Dataset: processed_campo_aug (GitHub, GabrielMacielZavarize/identificadordeabelha). Classes: cleopatra, cupreola, discors, euterpe, semele, sparsilis.

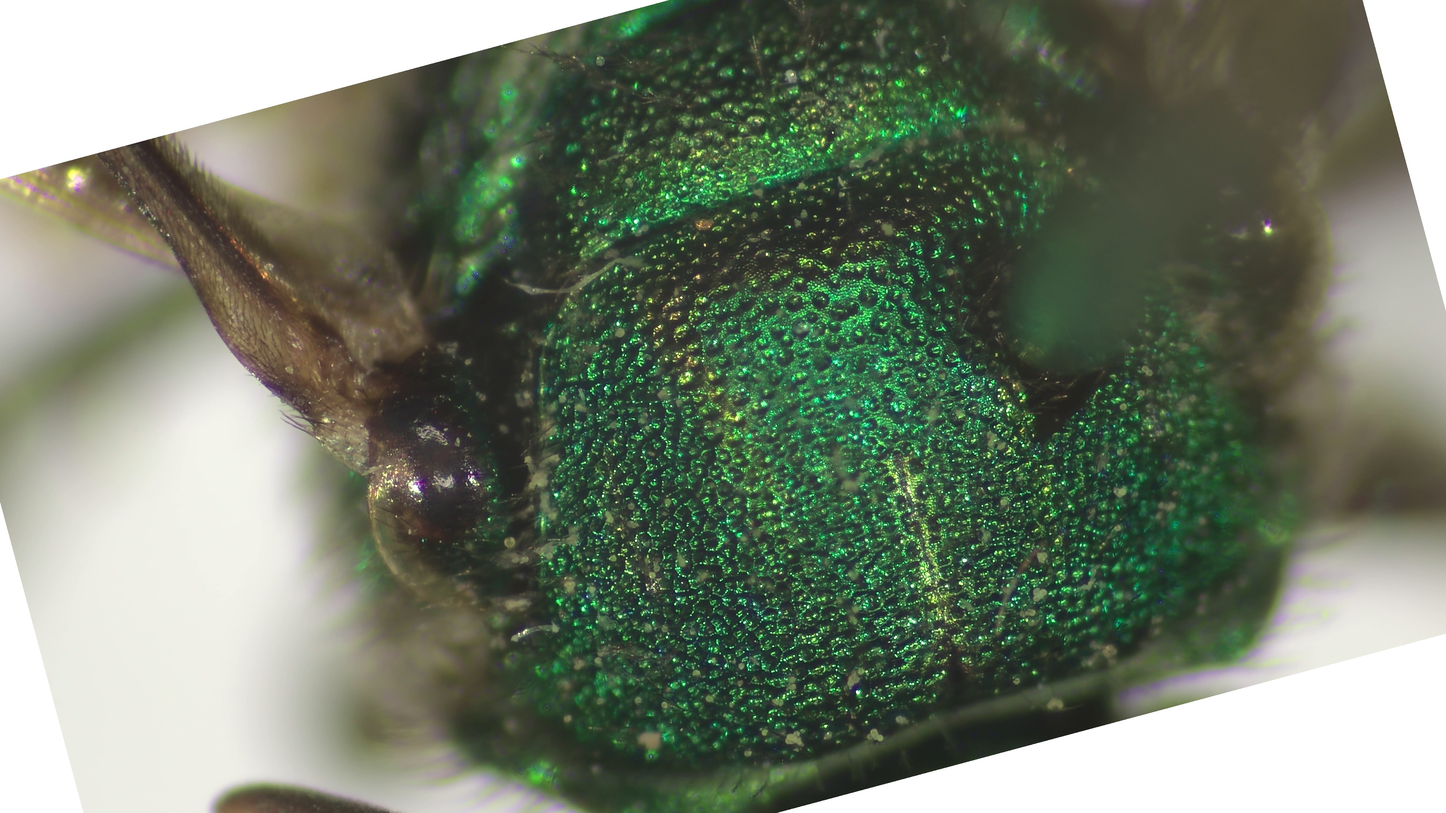
Label: discors

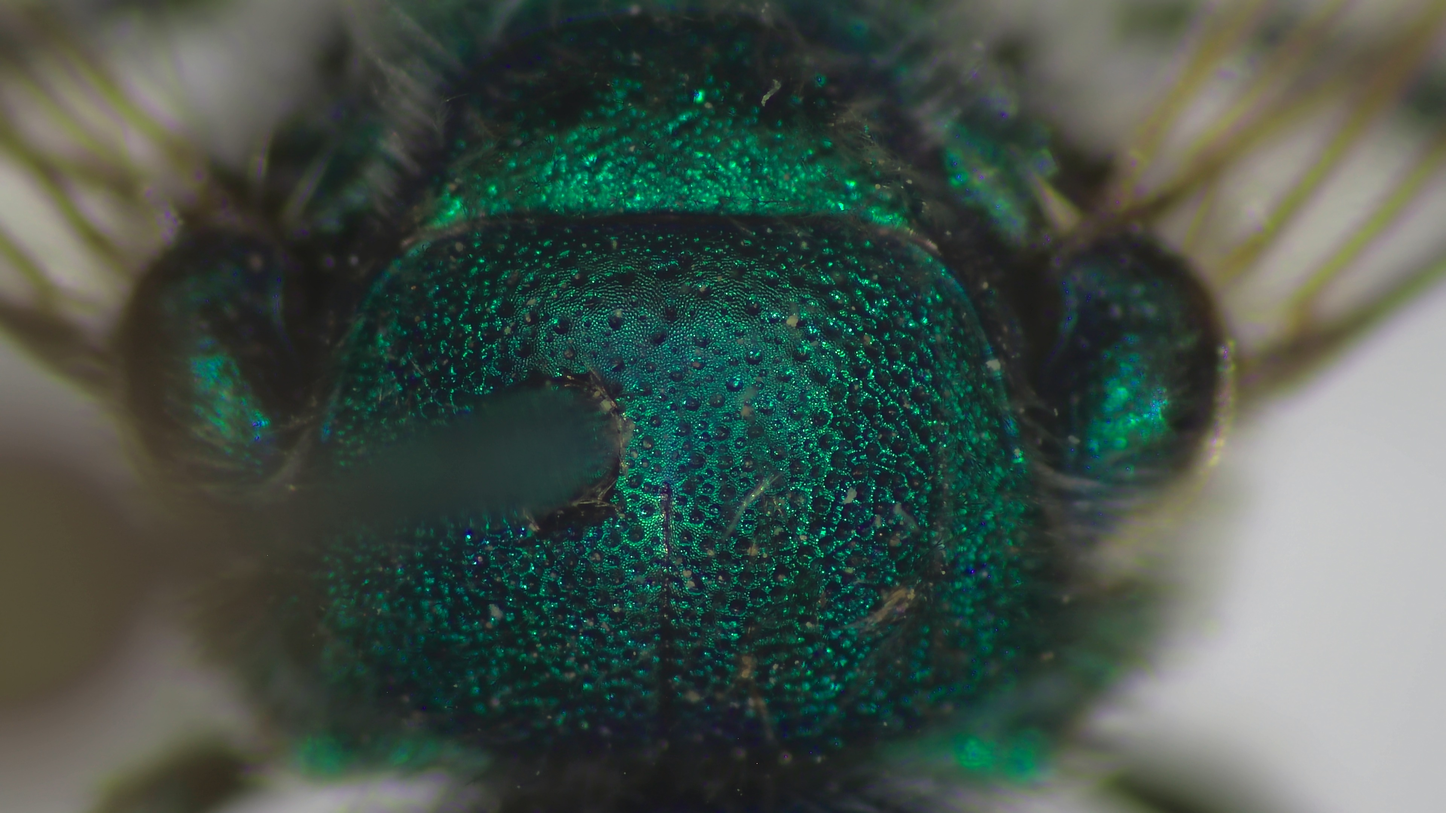
Label: cleopatra

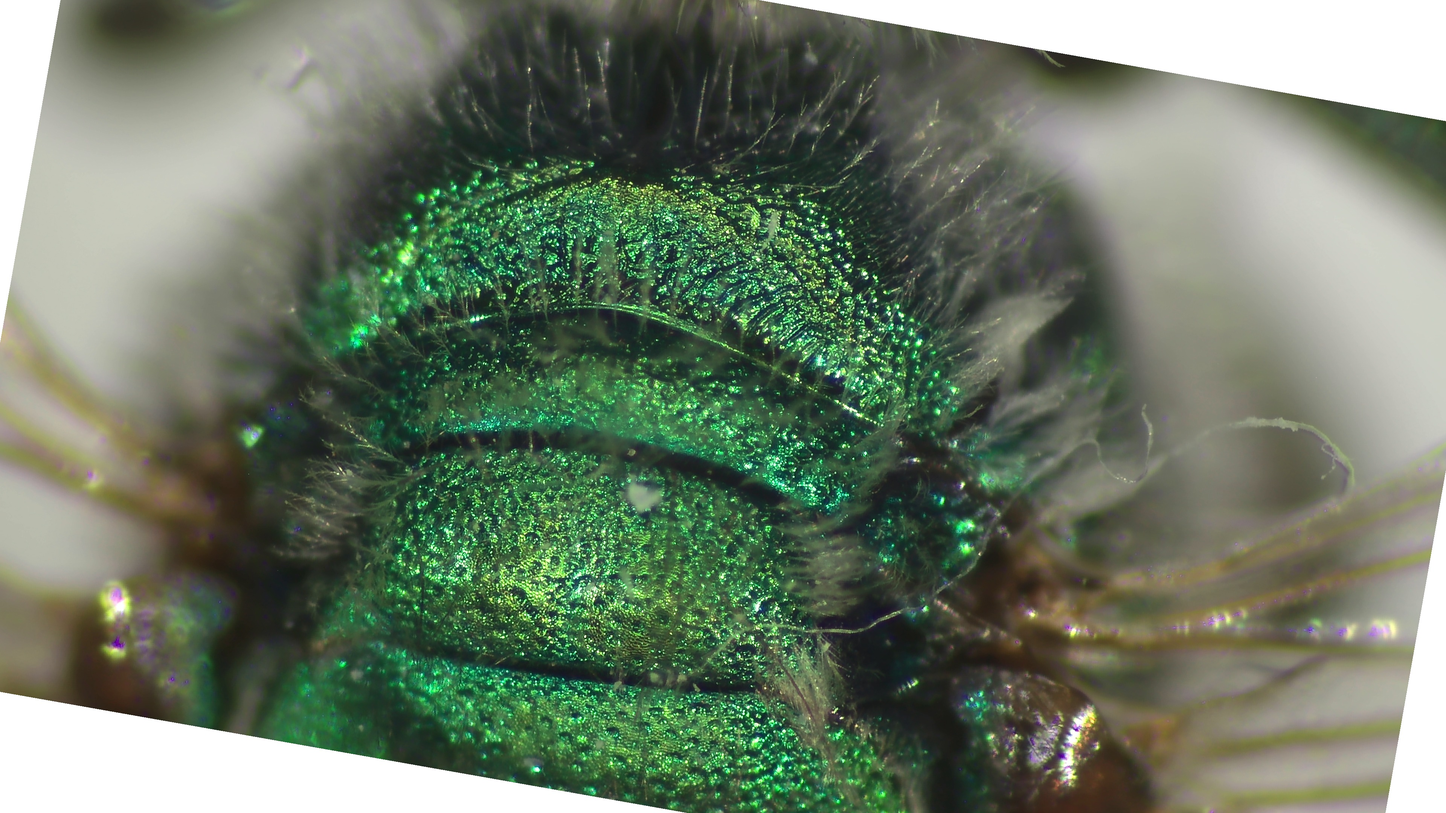
Label: semele

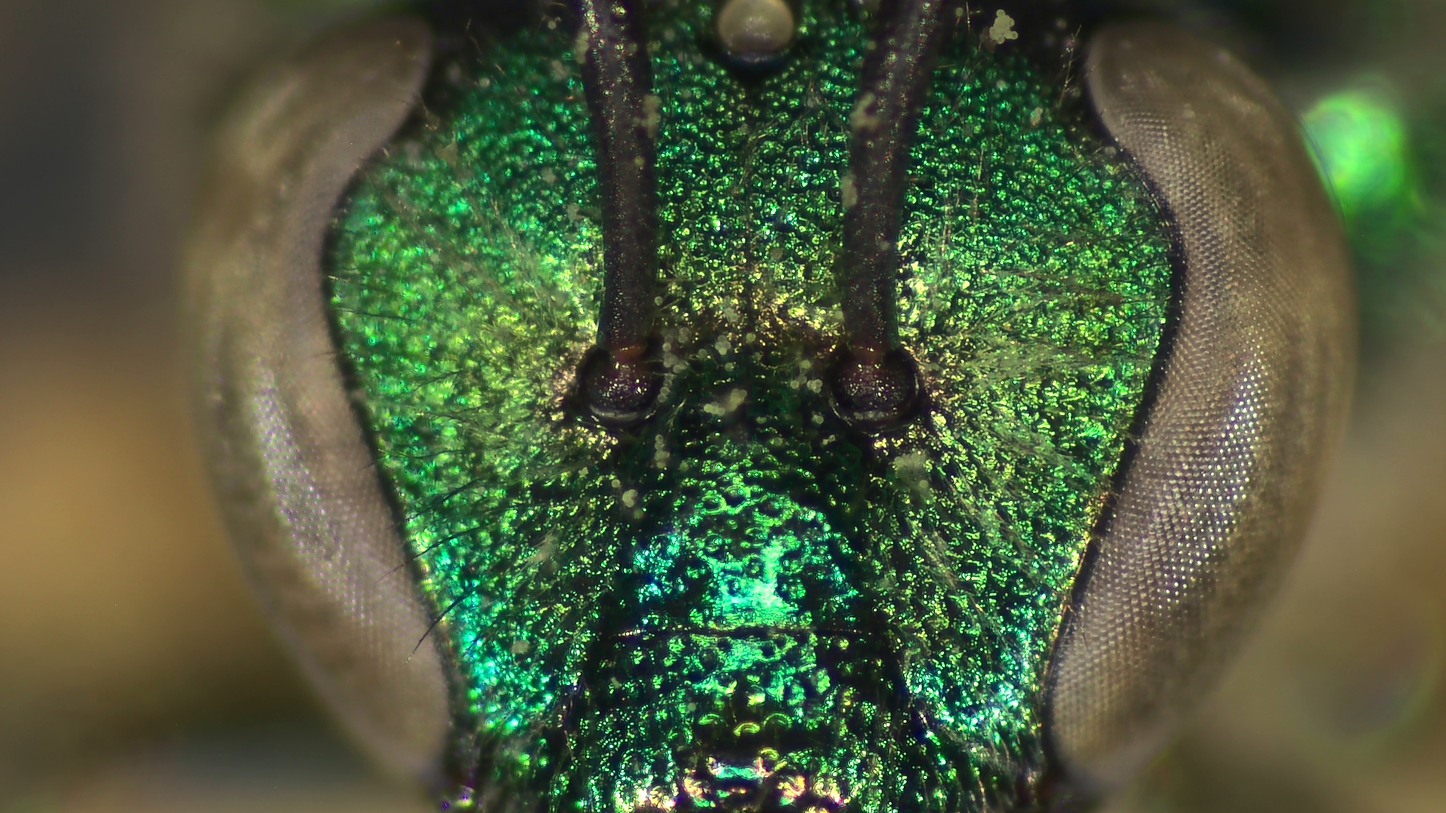
Label: discors

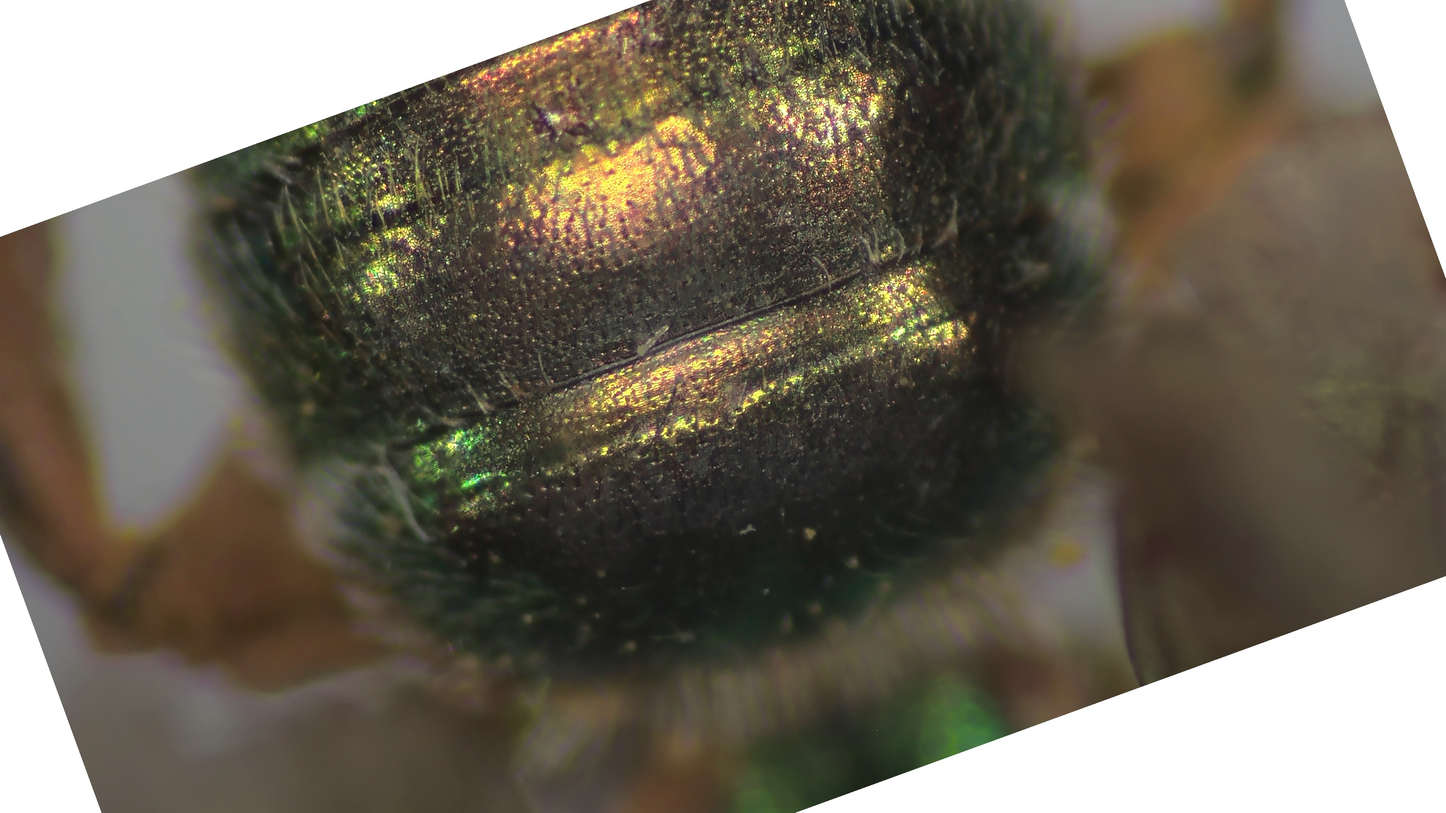
Label: euterpe

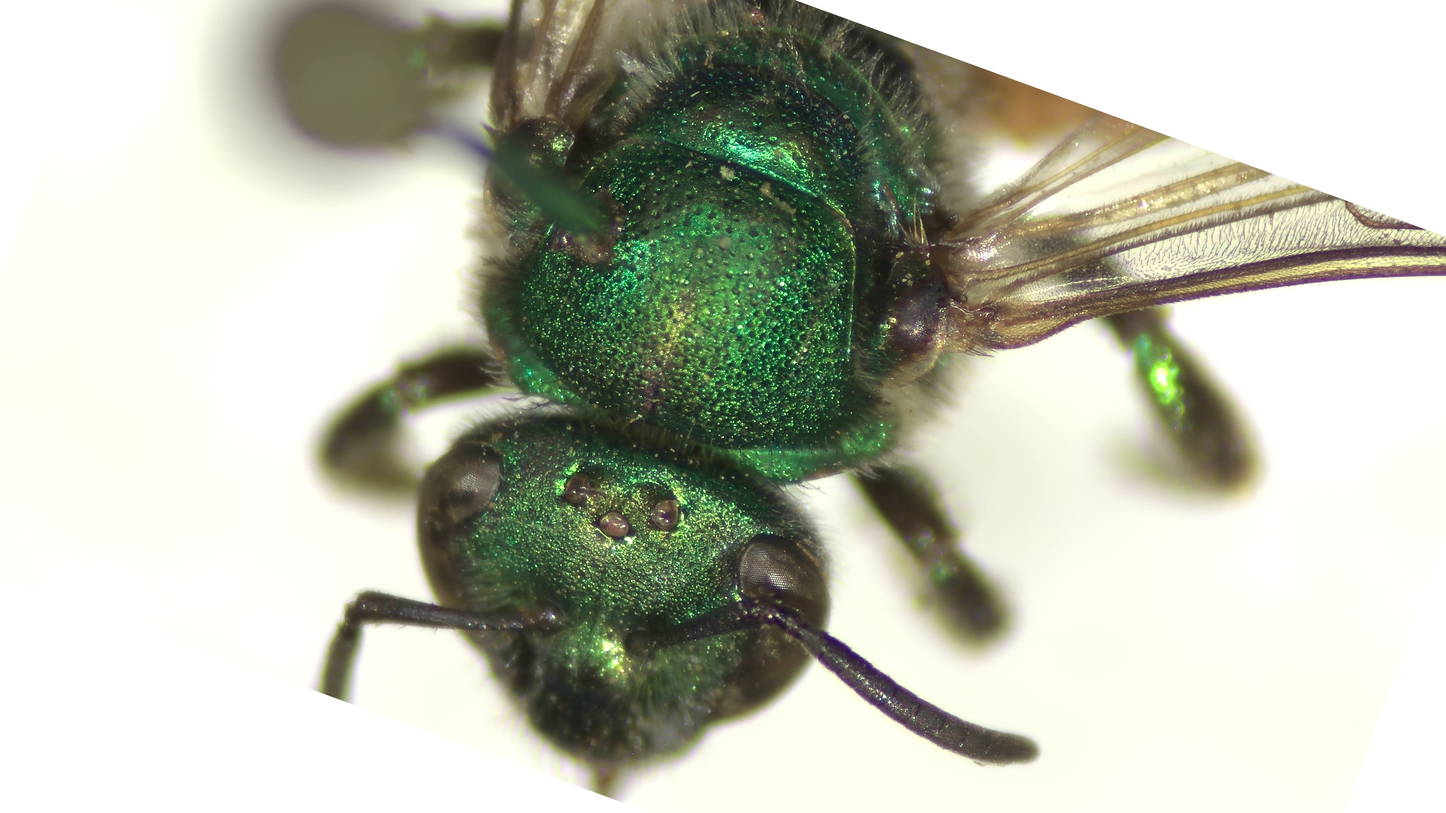
Label: sparsilis
